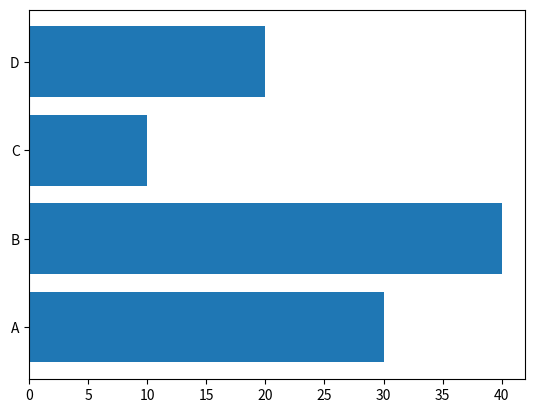
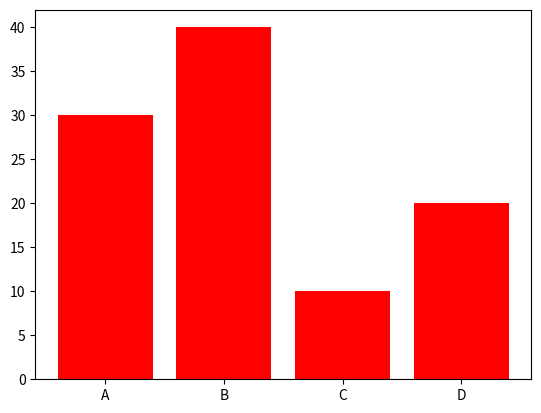

Source code (Python) for these figures, in order:
# Matplotlib Bars eshte një mënyrë për të vizualizuar të dhënat në formën e kolonave horizontale ose vertikale. 
# Kjo është veçanërisht e dobishme për të krahasuar vlera të ndryshme në kategori të ndryshme.
import matplotlib.pyplot as plt
import numpy as np

# Horizontal
x = np.array(["A", "B", "C", "D"])
y = np.array([30, 40, 10, 20])

plt.barh(x, y) # barh() krijon një grafik me kolonat horizontale. 
#x janë kategoritë dhe y janë vlerat për secilën kategori.
plt.show()

plt.bar(x, y, color = "red") # bar() krijon një grafik me kolonat vertikale.
plt.show()
